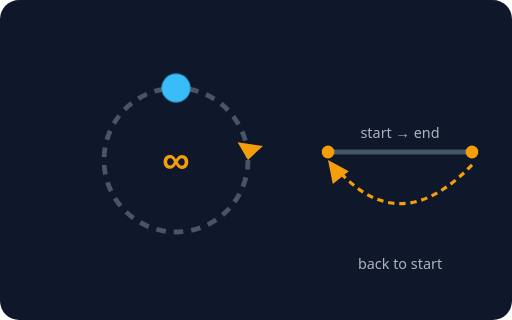
t = 0.00 s
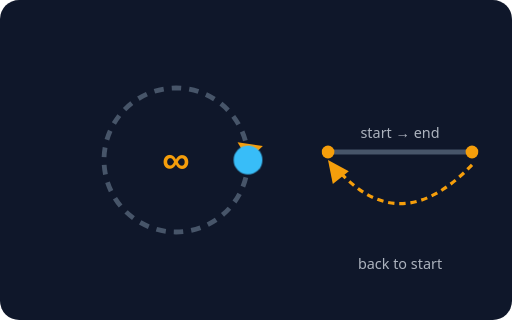
t = 0.75 s
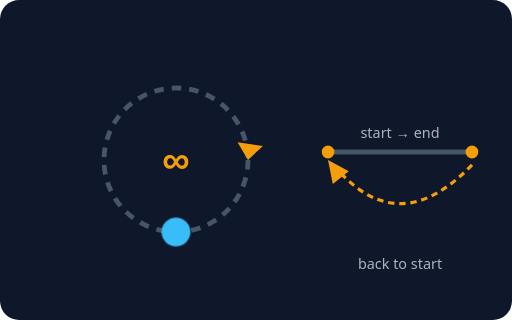
t = 1.50 s
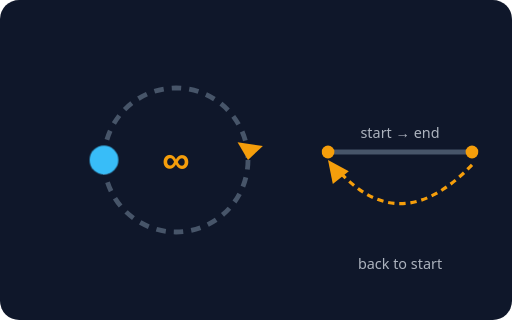
t = 2.25 s

The animated SVG that drew these frames (rendered in a browser with its animation timeline set to each time). Animation: 1 CSS @keyframes rule; one cycle of 3.00 s, repeats indefinitely.

<svg xmlns="http://www.w3.org/2000/svg" viewBox="0 0 320 200" role="img" aria-label="루프: 끝나면 처음으로 돌아가 반복">
<style>text{font-family:system-ui,sans-serif;fill:#e2e8f0;font-size:11px}.t{font-size:14px;font-weight:700}.s{font-size:9px;opacity:.75}.m{font-size:10px;opacity:.85}.c{text-anchor:middle}.e{text-anchor:end}.orb{transform-origin:110px 100px;animation:r 3s linear infinite}@keyframes r{to{transform:rotate(360deg)}}@media (prefers-reduced-motion: reduce){*{animation:none!important;transition:none!important}}</style>
<rect width="320" height="200" rx="12" fill="#0f172a"/>

<circle cx="110" cy="100" r="45" fill="none" stroke="#475569" stroke-width="3" stroke-dasharray="6 5"/>
<polygon points="155,100 147,90 163,90" fill="#f59e0b" transform="rotate(8 155 100)"/>
<text class="t c" x="110" y="108" style="fill:#f59e0b;font-size:24px">&#8734;</text>
<g class="orb"><circle cx="110" cy="55" r="9" fill="#38bdf8"/></g>
<line x1="205" y1="95" x2="295" y2="95" stroke="#475569" stroke-width="3"/>
<circle cx="205" cy="95" r="4" fill="#f59e0b"/><circle cx="295" cy="95" r="4" fill="#f59e0b"/>
<path d="M295 103 Q250 150 211 106" fill="none" stroke="#f59e0b" stroke-width="2" stroke-dasharray="4 3"/>
<polygon points="205,100 218,107 208,115" fill="#f59e0b"/>
<text class="s c" x="250" y="86">start → end</text><text class="s c" x="250" y="168">back to start</text>

</svg>
